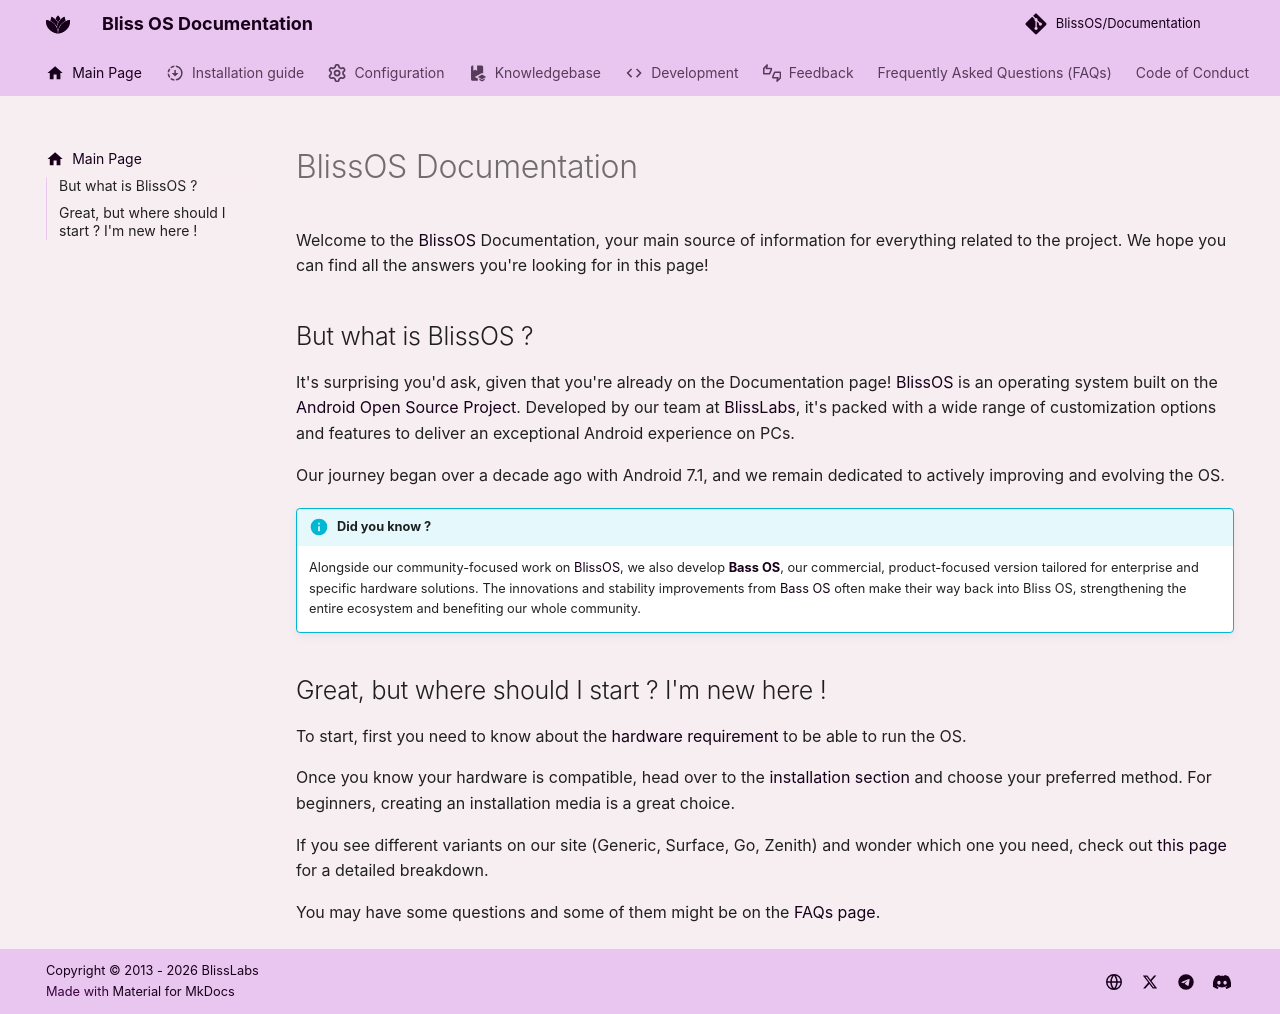

repository: hmtheboy154/Documentation · page: index.html · generator: mkdocs

---
label: Main Page
icon: material/home
---
# BlissOS Documentation

Welcome to the [BlissOS](https://blissos.org) Documentation, your main source of information for everything related to the project. We hope you can find all the answers you're looking for in this page\!

## But what is BlissOS ?

It's surprising you'd ask, given that you're already on the Documentation page! [BlissOS](https://blissos.org) is an operating system built on the [Android Open Source Project](https://source.android.com/). Developed by our team at [BlissLabs](https://blisslabs.org/), it's packed with a wide range of customization options and features to deliver an exceptional Android experience on PCs.

Our journey began over a decade ago with Android 7.1, and we remain dedicated to actively improving and evolving the OS.

!!!info "Did you know ?"
    Alongside our community-focused work on [BlissOS](https://blissos.org), we also develop [**Bass OS**](https://bassos.navotpala.tech/), our commercial, product-focused version tailored for enterprise and specific hardware solutions. The innovations and stability improvements from [Bass OS](https://bassos.navotpala.tech/) often make their way back into Bliss OS, strengthening the entire ecosystem and benefiting our whole community.


## Great, but where should I start ? I'm new here !

To start, first you need to know about the [hardware requirement](knowledgebase/hardware-requirement.md) to be able to run the OS.

Once you know your hardware is compatible, head over to the [installation section](installation/README.md) and choose your preferred method. For beginners, creating an installation media is a great choice.  

If you see different variants on our site (Generic, Surface, Go, Zenith) and wonder which one you need, check out [this page](./knowledgebase/other-bliss-variant/README.md) for a detailed breakdown.

You may have some questions and some of them might be on the [FAQs page](faq.md).
